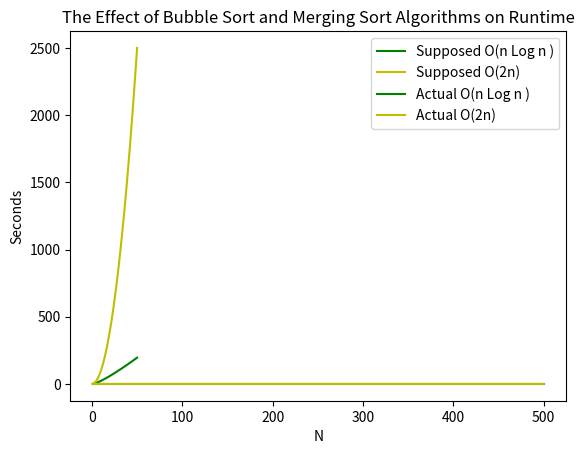

Reproduce this figure in Python.

#%% sorting algorithm I: bubble sort (O(n^2))
import os
from datetime import datetime
import time
import random

def bubble_sort(numbers):
    answer = numbers.copy()
    # We go through the list as many times as there are elements
    for i in range(len(answer)):
        # We want the last pair of adjacent elements to be (n-2, n-1)
        for j in range(len(answer) - 1):
            if answer[j] > answer[j+1]:
                # Swap
                answer[j], answer[j+1] = answer[j+1], answer[j]
# =============================================================================
#         print(answer)
# =============================================================================
    return answer

#test bubble sort
numbers = [5,9,2,6,7,5,10,12,4,6]
bubble_sort(numbers)

#get the running time
bubble_running_time = []
for i in range(1,501):
    random_numbers = random.sample(range(1,2000),i)
    start_time = time.time()
    bubble_sort(random_numbers)
    bubble_running_time.append(time.time() - start_time)
#%% soring algorithm II: merge sort (O(nlog_2n)) 
# Reference: https://realpython.com/sorting-algorithms-python/
def merge(left, right):
    # If the first array is empty, then nothing needs
    # to be merged, and you can return the second array as the result
    if len(left) == 0:
        return right

    # If the second array is empty, then nothing needs
    # to be merged, and you can return the first array as the result
    if len(right) == 0:
        return left

    result = []
    index_left = index_right = 0

    # Now go through both arrays until all the elements
    # make it into the resultant array
    while len(result) < len(left) + len(right):
        # The elements need to be sorted to add them to the
        # resultant array, so you need to decide whether to get
        # the next element from the first or the second array
        if left[index_left] <= right[index_right]:
            result.append(left[index_left])
            index_left += 1
        else:
            result.append(right[index_right])
            index_right += 1
        
        ## check what merge() is doing!
# =============================================================================
#         print("calling merge():")
#         print(result)
#         
# =============================================================================
        # If you reach the end of either array, then you can
        # add the remaining elements from the other array to
        # the result and break the loop
        if index_right == len(right):
            result += left[index_left:]
            break

        if index_left == len(left):
            result += right[index_right:]
            break  
    return result

# See how merge() behaves
l = [1,8,5,4,10]
r = [2,7,6,3,9]
merge(l,r)

# As shown, merge() can sort a list when there is one element in each sublist - 
# That is, we need to use a function to divide the list and call merge() within that function
# This is what merge_sort() tries to do:
def merge_sort(array):
    # If the input array contains fewer than two elements,
    # then return it as the result of the function
    
    ## check what merge_sort() is doing!
# =============================================================================
#     print("calling merge_sort():")
#     print(array)
#     
# =============================================================================
    if len(array) < 2:
        return array

    midpoint = len(array) // 2
    left=merge_sort(array[:midpoint])
    right=merge_sort(array[midpoint:])
    # Sort the array by recursively splitting the input
    # into two equal halves, sorting each half and merging them
    # together into the final result
    return merge(left, right)

# See how merge_sort() behaves
a = [1,8,5,4,10,2,7,6,3,9]
merge_sort(a)

# "The second step splits the input array recursively and calls merge() for each half. 
# Since the array is halved until a single element remains, 
# the total number of halving operations performed by this function is log2n. 
# Since merge() is called for each half, we get a total runtime of O(n log2n)."

# get the running time
merge_running_time = []
for i in range(1,501):
    random_numbers = random.sample(range(1,2000),i)
    start_time = time.time()
    merge_sort(random_numbers)
    merge_running_time.append(time.time() - start_time)

#%% Plotting 

import math
import matplotlib.pyplot as plt

# The plots are supposed to be:
n = range(1,51)
On2 = [i ** 2 for i in n]
OnLogN = [i * math.log(i) for i in n]
plt.plot(n, OnLogN, 'g-', label = "Supposed O(n Log n )")
plt.plot(n, On2, 'y-', label = "Supposed O(2n)")
plt.title("The Effect of Bubble Sort and Merging Sort Algorithms on Runtime")
plt.legend()
plt.xlabel("N")
plt.ylabel("Unit of Time")
plt.show()

# And it turns out:
m = range(1,501)
On2 = [i ** 2 for i in n]
OnLogN = [i * math.log(i) for i in n]
plt.plot(m,merge_running_time, 'g-', label = "Actual O(n Log n )")
plt.plot(m,bubble_running_time, 'y-', label = "Actual O(2n)")
plt.title("The Effect of Bubble Sort and Merging Sort Algorithms on Runtime")
plt.legend()
plt.xlabel("N")
plt.ylabel("Seconds")
plt.show()

# Quite similar!
